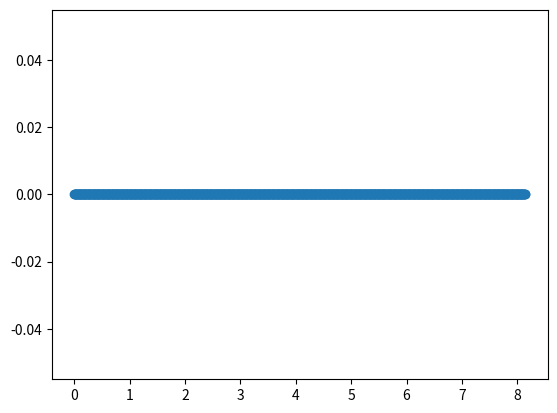

The matplotlib source for this figure:
# import ujson as json
import json
import numpy as np
import time
import matplotlib.pyplot as plt

n = int(1e3)
time_rec = np.zeros((n,))
rec = np.zeros((n,))
missed = 0

for i in range(n):
    t0 = time.time()
    time_rec[i] = t0
    time.sleep(0.008)
    print(i)
    try:
        with open('test_connection.json') as json_file:
            data = json.load(json_file)
            rec[i] = data["timestamp"]
            print(rec[i])
    except:
        rec[i] = 0
        missed += 1
    print(f"Update Frequency {int(1/(time.time()-t0))} hz")
        
    
print()
print(100*missed/n)
time_rec = time_rec - time_rec[0]
rec = rec.max() - rec

plt.figure()
plt.plot(time_rec,rec)
plt.scatter(time_rec,rec)
plt.show()
